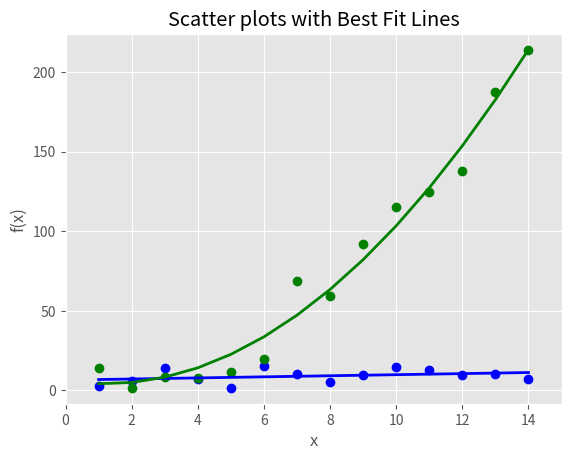

This figure's Python source:
# 산점도

import numpy as np
import matplotlib.pyplot as plt
plt.style.use('ggplot')

# 1~14까지 array 반환
x = np.arange(start=1, stop=15, step=1)

# 1차 방정식에 준하는 선형회귀 결과를 얻기 위한 공식
y_linear = x + 5 * np.random.randn(14)
# 2차 방정식에 준하는 선형회귀 결과를 얻기 위한 공식
y_quadratic = x**2 + 10 * np.random.randn(14)

# deg= 1 : 1차 방정식 형태, deg=2 : 2차 방정식 형태
fn_linear = np.poly1d(np.polyfit(x, y_linear, deg=1))
fn_quadratic = np.poly1d(np.polyfit(x, y_quadratic, deg=2))

fig = plt.figure()
axl = fig.add_subplot(1,1,1)
axl.plot(x, y_linear, 'bo',x, y_quadratic, 'go', x, fn_linear(x), 'b-',x,fn_quadratic(x), 'g-',linewidth=2.)
axl.xaxis.set_ticks_position('bottom')
axl.yaxis.set_ticks_position('left')

axl.set_title('Scatter plots with Best Fit Lines')
plt.xlabel('x')
plt.ylabel('f(x)')


# x축 y축 표시 영역 범위 설정
plt.xlim((min(x)-1, max(x)+1))
plt.ylim((min(y_quadratic)-10, max(y_quadratic)+10))

plt.savefig('scatter_plot.png',dpi=400,bbox_inches='tight')
plt.show()
